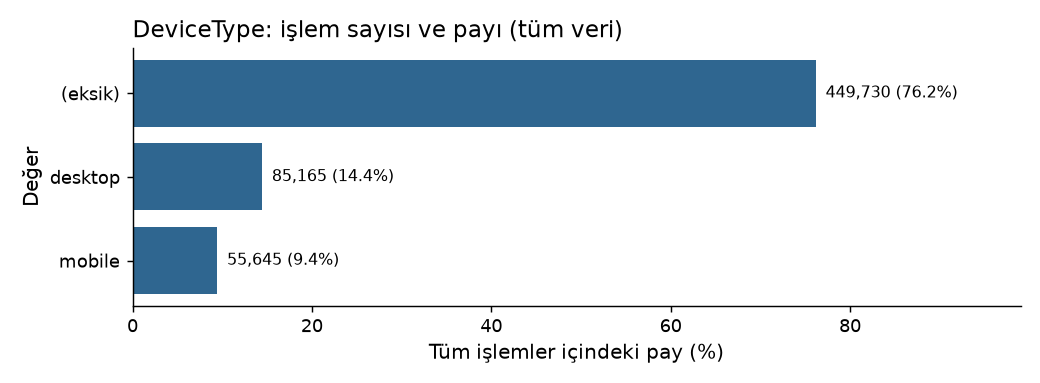

The table this chart was drawn from, first rows:
value, n, share
(eksik), 449730, 0.7616
desktop, 85165, 0.1442
mobile, 55645, 0.09423
